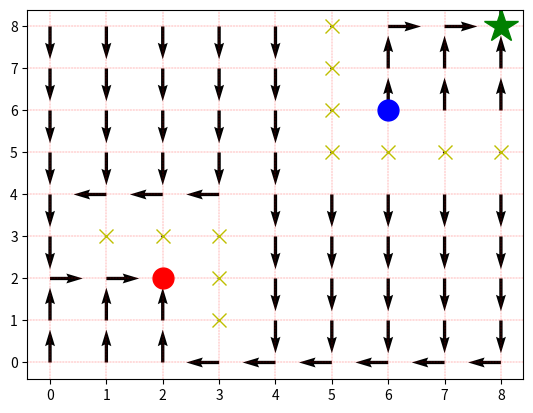

This figure's Python source:
import numpy as np
import matplotlib.pyplot as plt


class ValueIteration:
    def __init__(self, grid_size, goal_position, actions, transition, rewards, discount_factor, theta):
        self.grid_size = grid_size
        self.goal_position = goal_position
        self.actions = actions
        self.transition = transition
        self.rewards = rewards
        self.discount_factor = discount_factor
        self.theta = theta
        self.value_function = np.zeros(grid_size)
        self.policy = {state: np.random.choice(actions) for state in np.ndindex(grid_size)}
    
    def value_iteration(self):
        while True:
            delta = 0
            for state in np.ndindex(self.grid_size):
                if state == self.goal_position:
                    continue 
                v = self.value_function[state]
                max_value = float('-inf')
                for action in self.actions:
                    next_state = self.transition(state, action)
                    reward = self.rewards[next_state]
                    value = reward + self.discount_factor * self.value_function[next_state]
                    max_value = max(max_value, value)
                self.value_function[state] = max_value
                delta = max(delta, abs(v - self.value_function[state]))
            
            if delta < self.theta:
                break
        
        for state in np.ndindex(self.grid_size):
            action_values = {}
            for action in self.actions:
                next_state = self.transition(state, action)
                reward = self.rewards[next_state]
                value = reward + self.discount_factor * self.value_function[next_state]
                action_values[action] = value
            self.policy[state] = max(action_values, key=action_values.get)
        
        return self.value_function, self.policy



class PolicyIteration:
    def __init__(self, grid_size, goal_position, actions, transition, rewards, discount_factor, theta):
        self.grid_size = grid_size
        self.goal_position = goal_position
        self.actions = actions
        self.transition = transition
        self.rewards = rewards
        self.discount_factor = discount_factor
        self.theta = theta
        self.value_function = np.zeros(grid_size)
        self.policy = {state: np.random.choice(actions) for state in np.ndindex(grid_size)}
    
    def policy_evaluation(self):
        '''
        Policy Evaluation

        Returns:
        None
        '''

        while True:
            delta = 0
            for state in np.ndindex(self.grid_size):
                if state == self.goal_position:
                    continue  # Skip goal state
                
                v = self.value_function[state]
                action = self.policy[state]
                next_state = self.transition(state, action)
                reward = self.rewards[next_state]
                self.value_function[state] = reward + self.discount_factor * self.value_function[next_state]
                delta = max(delta, abs(v - self.value_function[state]))
            
            if delta < self.theta:
                break
    


    def policy_improvement(self):
        '''
        Policy Improvement

        Returns:
        policy_stable: bool, policy stable or not
        '''

        policy_stable = True
        for state in np.ndindex(self.grid_size):
            if state == self.goal_position:
                continue  # Skip goal state
            
            old_action = self.policy[state]
            action_values = {}
            for action in self.actions:
                next_state = self.transition(state, action)
                reward = self.rewards[next_state]
                value = reward + self.discount_factor * self.value_function[next_state]
                action_values[action] = value
            best_action = max(action_values, key=action_values.get)
            self.policy[state] = best_action
            
            if old_action != best_action:
                policy_stable = False
        
        return policy_stable
    


    def policy_iteration(self):
        '''
        Policy Iteration Algorithm

        Returns:
        value_function: dict, value function
        policy: dict, optimal policy
        '''

        while True:
            self.policy_evaluation()
            if self.policy_improvement():
                break
        
        return self.value_function, self.policy



def transition(state, action) -> tuple:
    tunnel_in = (2, 2)
    tunnel_out = (6, 6)
    walls = [(3,1), (3,2), (3,3), (1,3), (2,3), (5,5), (6,5), (7,5), (5,8), (5,6), (5,7), (8,5)] 
    grid_size =(9,9)
    x, y = state
    
    if action == 'up':
        next_state = (max(x - 1, 0), y)
    elif action == 'down':
        next_state = (min(x + 1, grid_size[0] - 1), y)
    elif action == 'left':
        next_state = (x, max(y - 1, 0))
    elif action == 'right':
        next_state = (x, min(y + 1, grid_size[1] - 1))
    elif action == 'stay':
        next_state = state

    if next_state == tunnel_in:
        next_state = tunnel_out
    

    if next_state in walls:
        next_state = state
    
    return next_state



def plot_policy(policy, grid_size, walls) -> None:
    
    X, Y = np.meshgrid(range(grid_size[0]), range(grid_size[1]))
    U = np.zeros_like(X, dtype=float)
    V = np.zeros_like(Y, dtype=float)
    
    action_vectors = {
        'up': (0, -1), 'down': (0, 1),
        'left': (-1, 0), 'right': (1, 0),
        'stay': (0, 0)
    }
    
    for state, action in policy.items():
        if state not in walls: 
            dx, dy = action_vectors[action]
            U[state] = dx
            V[state] = dy
   
    plt.figure()
    plt.grid( color='r', linestyle='-.', linewidth='0.2')
    plt.quiver(X, Y, U, V) #Vector for chosen policy
    
    plt.plot(2, 2, 'ro', markersize = '15') #Tunnel inlet
    plt.plot(6, 6, 'bo', markersize = '15') #Tunnel outlet
    plt.plot(8, 8, 'g*', markersize = '25') #End goal
    
    # Walls
    for wall in walls:
        plt.plot(wall[1], wall[0],'x', color = 'y', markersize ='10')
    
    plt.gca()
    plt.show()



# Input Defined by User

grid_size = (9, 9)
goal_position = (8, 8) 
rewards = np.zeros(grid_size)
rewards[goal_position] = 1 

walls = [(3,1), (3,2), (3,3), (1,3), (2,3), (5,5), (6,5), (7,5), (5,8), (5,6), (5,7), (8,5)]
actions = ['up', 'down', 'left', 'right', 'stay'] 

# 
policy = {}
for i in range(grid_size[0]):
    for j in range(grid_size[1]):
        policy[(i, j)] = np.random.choice(actions)

print("VALUE ITERATION:")
v_it = ValueIteration(grid_size, goal_position, actions, transition, rewards, discount_factor=0.79, theta=10e-6)
_, policy_v_it = v_it.value_iteration()
print(_)
print(policy_v_it)
plot_policy(policy_v_it, grid_size, walls)

print('\n')
print("---------------------------------")
print('\n')

print("POLICY ITERATION:")
p_it = PolicyIteration(grid_size, goal_position, actions, transition, rewards, discount_factor=0.79, theta=10e-6)
_, policy_p_it = p_it.policy_iteration()
print(_)
print(policy_p_it)


